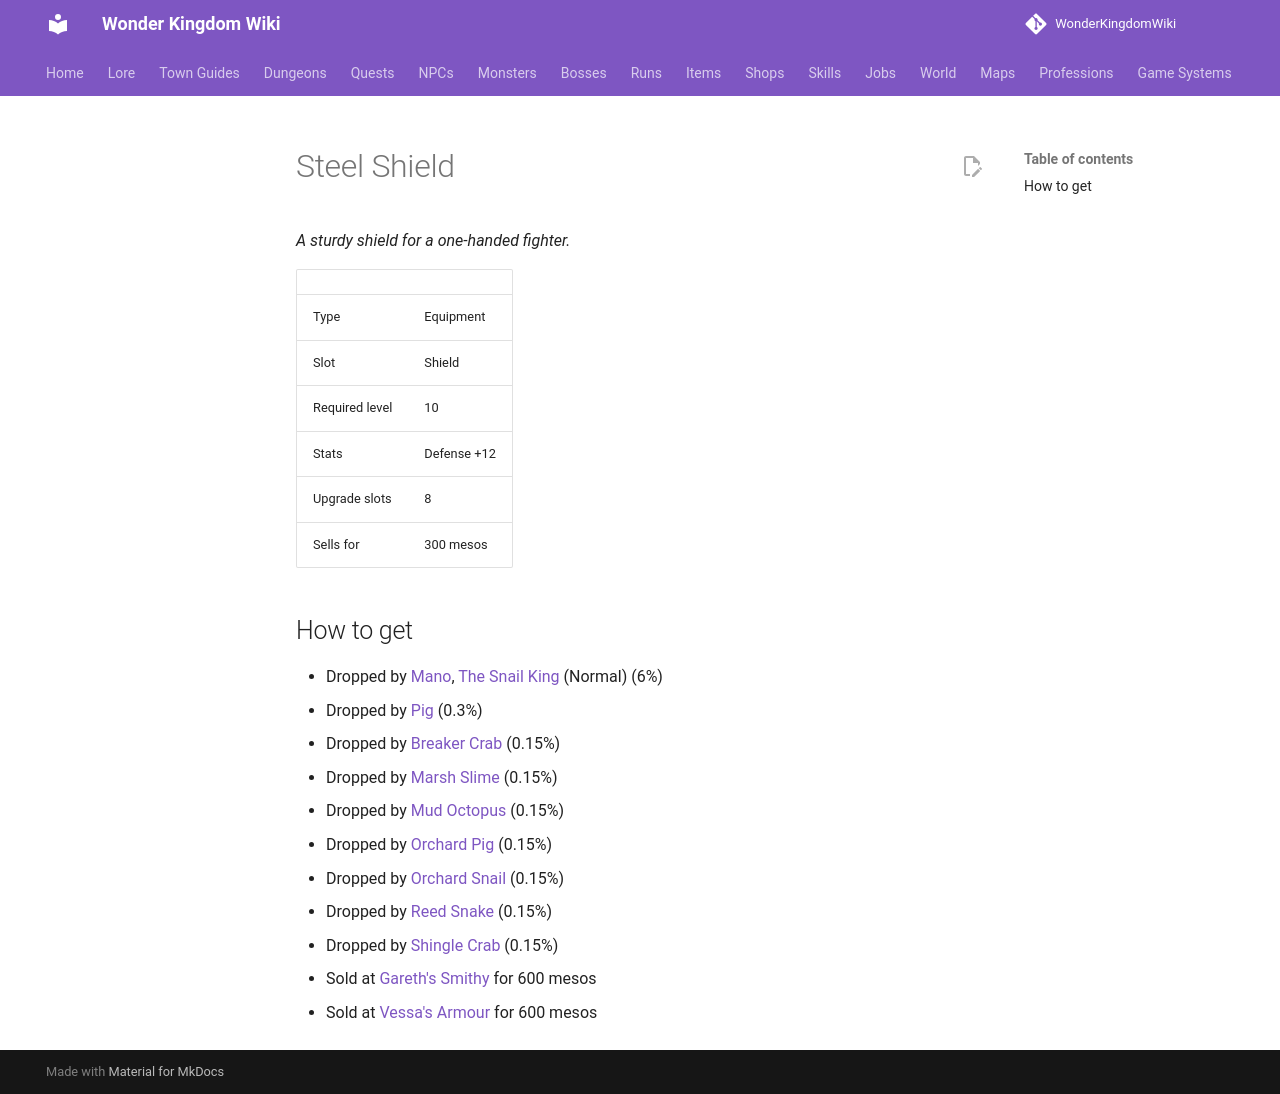

repository: alonohana627/WonderKingdomWiki · page: items/steel_shield/index.html · generator: mkdocs

<!-- Generated by tools/generate.py from GameLib. Do not edit: changes are overwritten. -->

# Steel Shield

*A sturdy shield for a one-handed fighter.*

|  |  |
|---|---|
| Type | Equipment |
| Slot | Shield |
| Required level | 10 |
| Stats | Defense +12 |
| Upgrade slots | 8 |
| Sells for | 300 mesos |

## How to get

- Dropped by [Mano](../monsters/mano.md), [The Snail King](../bosses/snail_king.md) (Normal) (6%)
- Dropped by [Pig](../monsters/pig.md) (0.3%)
- Dropped by [Breaker Crab](../monsters/breaker_crab.md) (0.15%)
- Dropped by [Marsh Slime](../monsters/marsh_slime.md) (0.15%)
- Dropped by [Mud Octopus](../monsters/mud_octopus.md) (0.15%)
- Dropped by [Orchard Pig](../monsters/orchard_pig.md) (0.15%)
- Dropped by [Orchard Snail](../monsters/orchard_snail.md) (0.15%)
- Dropped by [Reed Snake](../monsters/reed_snake.md) (0.15%)
- Dropped by [Shingle Crab](../monsters/shingle_crab.md) (0.15%)
- Sold at [Gareth's Smithy](../shops/smith.md) for 600 mesos
- Sold at [Vessa's Armour](../shops/selsior_armour.md) for 600 mesos
